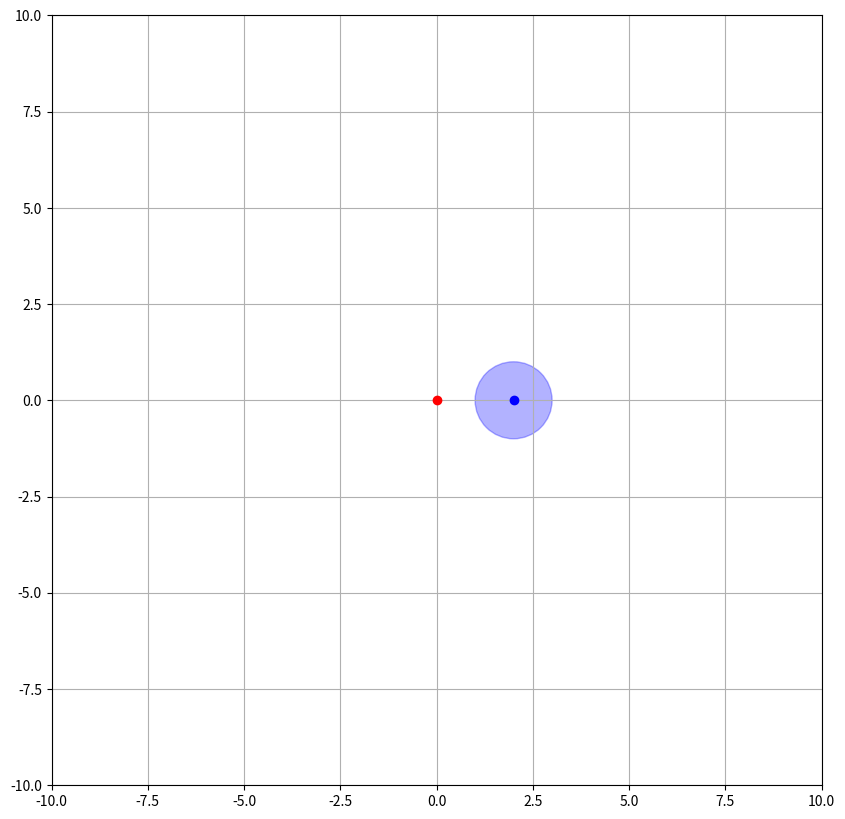

The matplotlib source for this figure: (Note: this script raises an exception after producing the figure.)
import numpy as np
import matplotlib.pyplot as plt
from matplotlib.animation import FuncAnimation

def calculate_interception_point(evader, pursuer, mu, capture_radius, chi):
    """
    Calculate interception point for given evader and pursuer, speed ratio, and capture radius.

    evader, pursuer: Tuples representing the coordinates of the evader (x1, y1) and pursuer (x2, y2)
    mu: The speed ratio of the evader to the pursuer
    capture_radius: The capture radius for the pursuer
    chi: The heading angle of the pursuer
    """
    x1, y1 = evader
    x2, y2 = pursuer

    # Calculate evader and pursuer directions
    alpha = np.arccos(1 / mu)
    phi = chi - alpha
    evader_direction = np.array([np.cos(phi), np.sin(phi)])
    pursuer_direction = np.array([np.cos(chi), np.sin(chi)])

    # Calculate relative velocities
    evader_velocity = mu * evader_direction
    pursuer_velocity = pursuer_direction

    # Solve for time to interception considering the capture radius
    relative_velocity = evader_velocity - pursuer_velocity

    # Calculate the distance between the evader and the pursuer
    initial_distance = np.linalg.norm(np.array([x2 - x1, y2 - y1]))
    interception_time = np.roots([np.linalg.norm(evader_velocity)**2-np.linalg.norm(pursuer_velocity)**2,
                                    2*(np.linalg.norm(evader)-np.linalg.norm(pursuer))*np.linalg.norm(evader_velocity),
                                        (np.linalg.norm(evader)-np.linalg.norm(pursuer))**2-capture_radius**2])
    l = capture_radius
    d = initial_distance
    mu = 1/mu
    # Calculate interception time based on relative velocities and capture radius
    if(np.cos(phi)<np.sqrt(1-mu**2)*np.sqrt(1-(l/d)**2)-mu*(l/d) and np.cos(-phi)<np.sqrt(1-mu**2)*np.sqrt(1-(l/d)**2)-mu*(l/d)):
        interception_point = np.array([x1, y1]) + interception_time[0] * evader_velocity
    else:
        interception_point = np.array([x1, y1]) + interception_time[1] * evader_velocity
    return interception_point

# Example usage
evader = np.array([0, 0])
pursuer = np.array([2, 0])
mu = 2  # Evader is twice as fast as the pursuer
capture_radius = 1
num_frames = 100

# Create a blank figure
fig, ax = plt.subplots(figsize=(10, 10))
ax.set_xlim(-10, 10)
ax.set_ylim(-10, 10)
ax.set_aspect('equal')
ax.grid(True)

# Initialize the interception point
interception_point, = ax.plot([], [], 'g.', label='Interception Point')

# Plot the positions of the evader and the pursuer
ax.plot(*evader, 'ro', label='Evader')
ax.plot(*pursuer, 'bo', label='Pursuer')

# Draw capture radius circles around the pursuer
circle = plt.Circle(pursuer, capture_radius, color='b', alpha=0.3)
ax.add_artist(circle)

# Initialize evader and pursuer trajectories as quiver plots
evader_path = ax.quiver(evader[0], evader[1], 0, 0, color='r', scale=1, scale_units='xy', angles='xy', label='Evader Trajectory')
pursuer_path = ax.quiver(pursuer[0], pursuer[1], 0, 0, color='b', scale=1, scale_units='xy', angles='xy', label='Pursuer Trajectory')

def update(frame):
    # Calculate interception point for the current heading angle
    theta = frame * 2 * np.pi / num_frames
    point = calculate_interception_point(evader, pursuer, mu, capture_radius, theta)
    interception_point.set_data(point)

    # Calculate evader and pursuer trajectories
    evader_path.set_UVC(point[0] - evader[0], point[1] - evader[1])
    pursuer_path.set_UVC(point[0] - pursuer[0], point[1] - pursuer[1])

    return interception_point, evader_path, pursuer_path

# Animate the interception point
ani = FuncAnimation(fig, update, frames=num_frames, interval=100, blit=True)

plt.legend()
plt.xlabel('X')
plt.ylabel('Y')
plt.title('Interception Point Animation for Evader and Pursuer Problem with Capture Radius')

# Save the animation as a video file
ani.save('interception_animation_quiver.mp4', fps=10, extra_args=['-vcodec', 'libx264'])

plt.show()
